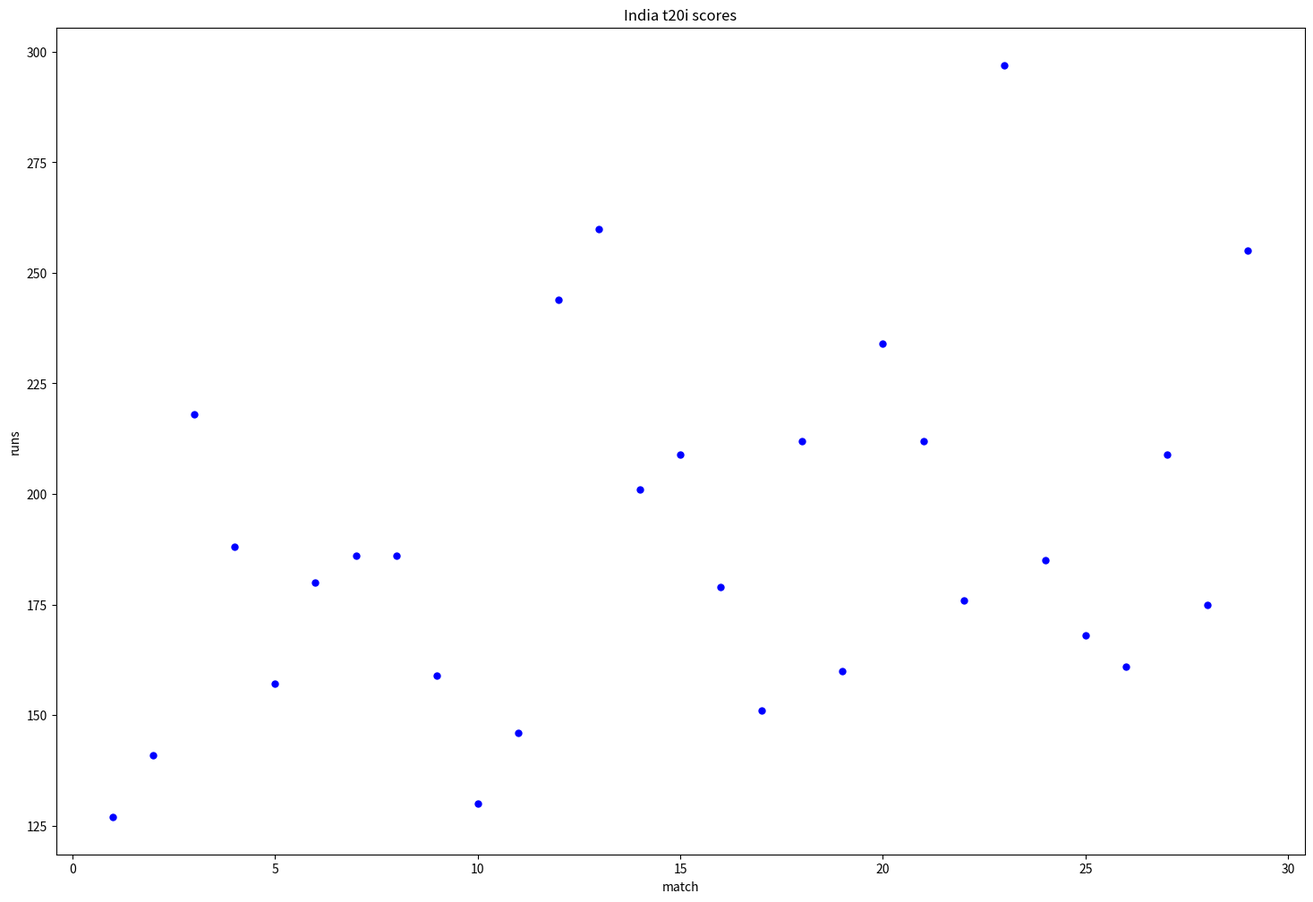

This chart was generated by the following Python code:
# Create a scatter chart showing Team India's total score in all T20I matches played so far.
import matplotlib.pyplot as plt 
# Team India T20I Innings Runs Only
runs = [
    127, 141, 218, 188, 157, 180, 186, 186, 159, 130, 
    146, 244, 260, 201, 209, 179, 151, 212, 160, 234, 
    212, 176, 297, 185, 168, 161, 209, 175, 255
]

print(len(runs))

plt.figure(figsize=(18,12))
matches = list(range(1,len(runs)+1))
plt.scatter(matches,runs,s=25,c='blue',label='Sachin Runs in Odi')
plt.xlabel('match')
plt.ylabel('runs')
plt.title('India t20i scores')
plt.show()
